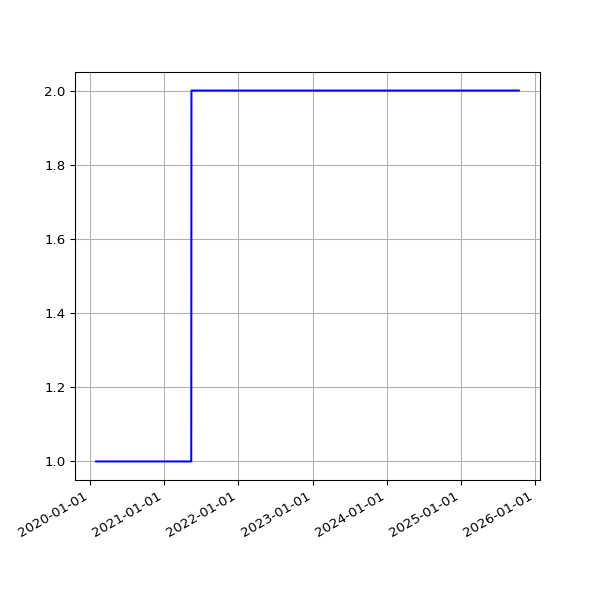

Data behind this chart, as committed beside it:
date, value
2020-02-01 04:19:56 +0000, 1
2020-02-01 16:28:47 +0000, 1
2020-02-02 04:26:01 +0000, 1
2020-02-02 16:06:23 +0000, 1
2020-02-03 04:19:21 +0000, 1
2020-02-03 16:34:02 +0000, 1
2020-02-04 04:19:41 +0000, 1
2020-02-04 16:37:06 +0000, 1
2020-02-05 04:18:35 +0000, 1
2020-02-05 16:50:08 +0000, 1
2020-02-06 04:24:17 +0000, 1
2020-02-06 16:36:49 +0000, 1
2020-02-07 04:18:14 +0000, 1
2020-02-07 16:21:45 +0000, 1
2020-02-08 05:20:53 +0000, 1
2020-02-08 16:02:08 +0000, 1
2020-02-09 04:18:08 +0000, 1
2020-02-09 15:47:00 +0000, 1
2020-02-10 04:19:20 +0000, 1
2020-02-10 16:12:12 +0000, 1
2020-02-11 04:18:07 +0000, 1
2020-02-11 16:22:12 +0000, 1
2020-02-12 04:25:53 +0000, 1
2020-02-12 16:14:22 +0000, 1
2020-02-13 04:19:24 +0000, 1
2020-02-13 15:59:43 +0000, 1
2020-02-14 04:33:39 +0000, 1
2020-02-14 16:09:51 +0000, 1
2020-02-15 04:17:54 +0000, 1
2020-02-15 15:58:54 +0000, 1
2020-02-16 04:18:47 +0000, 1
2020-02-16 17:22:44 +0000, 1
2020-02-17 04:20:51 +0000, 1
2020-02-17 17:05:32 +0000, 1
2020-02-18 04:18:14 +0000, 1
2020-02-18 15:57:00 +0000, 1
2020-02-19 04:17:59 +0000, 1
2020-02-19 16:01:21 +0000, 1
2020-02-20 04:18:00 +0000, 1
2020-02-20 15:57:22 +0000, 1
2020-02-21 04:17:52 +0000, 1
2020-02-21 16:10:00 +0000, 1
2020-02-22 04:24:11 +0000, 1
2020-02-22 16:16:29 +0000, 1
2020-02-23 04:24:35 +0000, 1
2020-02-23 15:52:21 +0000, 1
2020-02-24 04:23:52 +0000, 1
2020-02-24 15:58:15 +0000, 1
2020-02-25 04:44:37 +0000, 1
2020-02-25 16:01:36 +0000, 1
2020-02-26 04:17:21 +0000, 1
2020-02-26 15:47:55 +0000, 1
2020-02-27 04:08:10 +0000, 1
2020-02-27 15:50:19 +0000, 1
2020-02-28 04:17:55 +0000, 1
2020-02-28 15:35:48 +0000, 1
2020-02-29 15:31:36 +0000, 1
2020-03-01 04:14:15 +0000, 1
2020-03-01 16:01:53 +0000, 1
2020-03-02 04:11:28 +0000, 1
... 1,977 more rows
